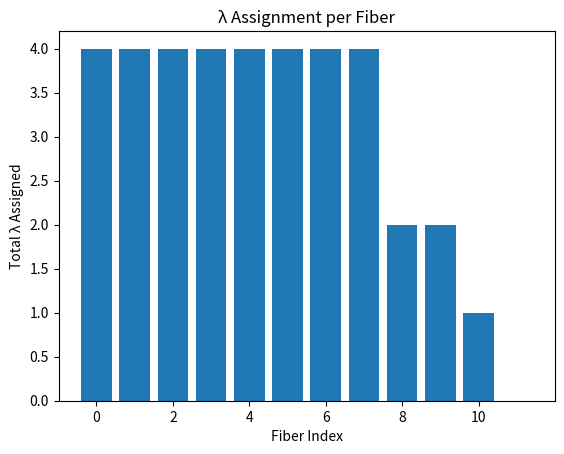

Source code (Python):
import matplotlib.pyplot as plt
from collections import defaultdict
import itertools

# =========================
# Parte 1 — Cálculo dos λ
# =========================

def w(i, j, n, r, a):
    if j != a:
        return 2 ** j
    else:
        if n % 2 == 0 and r % 2 == 1:
            return 2 ** (n - r)
        else:
            return 2 ** (n - r - 1)


def calculate_w1(n, r):
    g = 0
    if (n % 2 == 0 and r % 2 == 0) or (n % 2 == 0 and r % 2 == 1):
        g = 1

    if (n % 2 == 0 and r % 2 == 0) or (n % 2 == 1 and r % 2 == 0):
        h = n - r - 4
    elif n % 2 == 0 and r % 2 == 1:
        h = n - r - 1
    else:
        h = n - r - 3

    w1 = []
    for s in range(g, h + 1, 2):
        w1.append(2 ** (s + 1))

    return w1


def calculate_w2(n, r):
    if n % 2 == 0 and r % 2 == 0:
        m = n - r
    elif (n % 2 == 0 and r % 2 == 1) or (n % 2 == 1 and r % 2 == 1):
        m = n - r + 1
    else:
        m = n - r - 2

    w2 = []
    for t in range(m, n, 2):
        w2.append(2 ** (t + 1))

    return w2


def compute_lambda_set(n, r):
    if r % 2 == 0:
        k = 2 ** (n - r - 1)
    else:
        k = 2 ** (n - r)

    l = None
    if n % 2 == r % 2:
        l = 2 ** (n - r - 1)

    w1 = calculate_w1(n, r)
    w2 = calculate_w2(n, r)

    termssum = [k] + w1 + w2

    if n % 2 == 0:
        termssum.append(1)

    if l is not None:
        termssum.append(l)

    return termssum


# =========================
# Parte 2 — Estruturas
# =========================

class Fiber:
    def __init__(self, lambda_max=32):
        self.lambda_total = 0
        self.assigned_cycles = []
        self.lambda_used_per_edge = defaultdict(
            lambda: set(range(1, lambda_max + 1))
        )


def is_disjoint(cycle, assigned_cycles):
    cycle_set = set(cycle)
    for c, _ in assigned_cycles:
        if cycle_set.intersection(set(c)):
            return False
    return True


def checkFoH(cycle, lamb, lambda_total, lambda_vertex,
             lambda_used_per_edge,
             lambda_max_fiber=32,
             Pmax_vertex=32):

    if lambda_total > lambda_max_fiber:
        return False

    for edge in cycle_edges(cycle):
        if lamb not in lambda_used_per_edge[edge]:
            return False

    for v in cycle:
        if lambda_vertex[v] + 1 > Pmax_vertex:
            return False

    return True


def cycle_edges(cycle):
    return [(cycle[i], cycle[i + 1]) for i in range(len(cycle) - 1)]


# =========================
# Parte 3 — Geração simplificada de ciclos
# =========================

def generate_simple_cycles(n):
    vertices = list(range(2 ** n))
    cycles = []

    for u in vertices:
        for i in range(n - 1):
            v1 = u
            v2 = u ^ (1 << i)
            v3 = v2 ^ (1 << (i + 1))
            v4 = u ^ (1 << (i + 1))
            cycle = (v1, v2, v3, v4, v1)
            cycles.append(cycle)

    return cycles


# =========================
# Parte 4 — Algoritmo Principal
# =========================

def lambda_assignment(n, r):
    lambda_values = compute_lambda_set(n, r)
    cycles = generate_simple_cycles(n)

    fibers = [Fiber()]
    lambda_vertex = defaultdict(int)

    for cycle in cycles:
        assigned = False

        for fiber in fibers:
            for lamb in lambda_values:
                if is_disjoint(cycle, fiber.assigned_cycles) and \
                   checkFoH(cycle, lamb, fiber.lambda_total,
                            lambda_vertex,
                            fiber.lambda_used_per_edge):

                    for edge in cycle_edges(cycle):
                        fiber.lambda_used_per_edge[edge].discard(lamb)

                    for v in cycle:
                        lambda_vertex[v] += 1

                    fiber.lambda_total += 1
                    fiber.assigned_cycles.append((cycle, lamb))
                    assigned = True
                    break

            if assigned:
                break

        if not assigned:
            new_fiber = Fiber()
            fibers.append(new_fiber)

    return fibers


# =========================
# Parte 5 — Plot
# =========================

def plot_result(fibers):
    lambda_counts = [fiber.lambda_total for fiber in fibers]

    plt.figure()
    plt.bar(range(len(lambda_counts)), lambda_counts)
    plt.xlabel("Fiber Index")
    plt.ylabel("Total λ Assigned")
    plt.title("λ Assignment per Fiber")
    plt.show()


# =========================
# Execução
# =========================

if __name__ == "__main__":
    n = 4
    r = 2

    fibers = lambda_assignment(n, r)
    plot_result(fibers)
